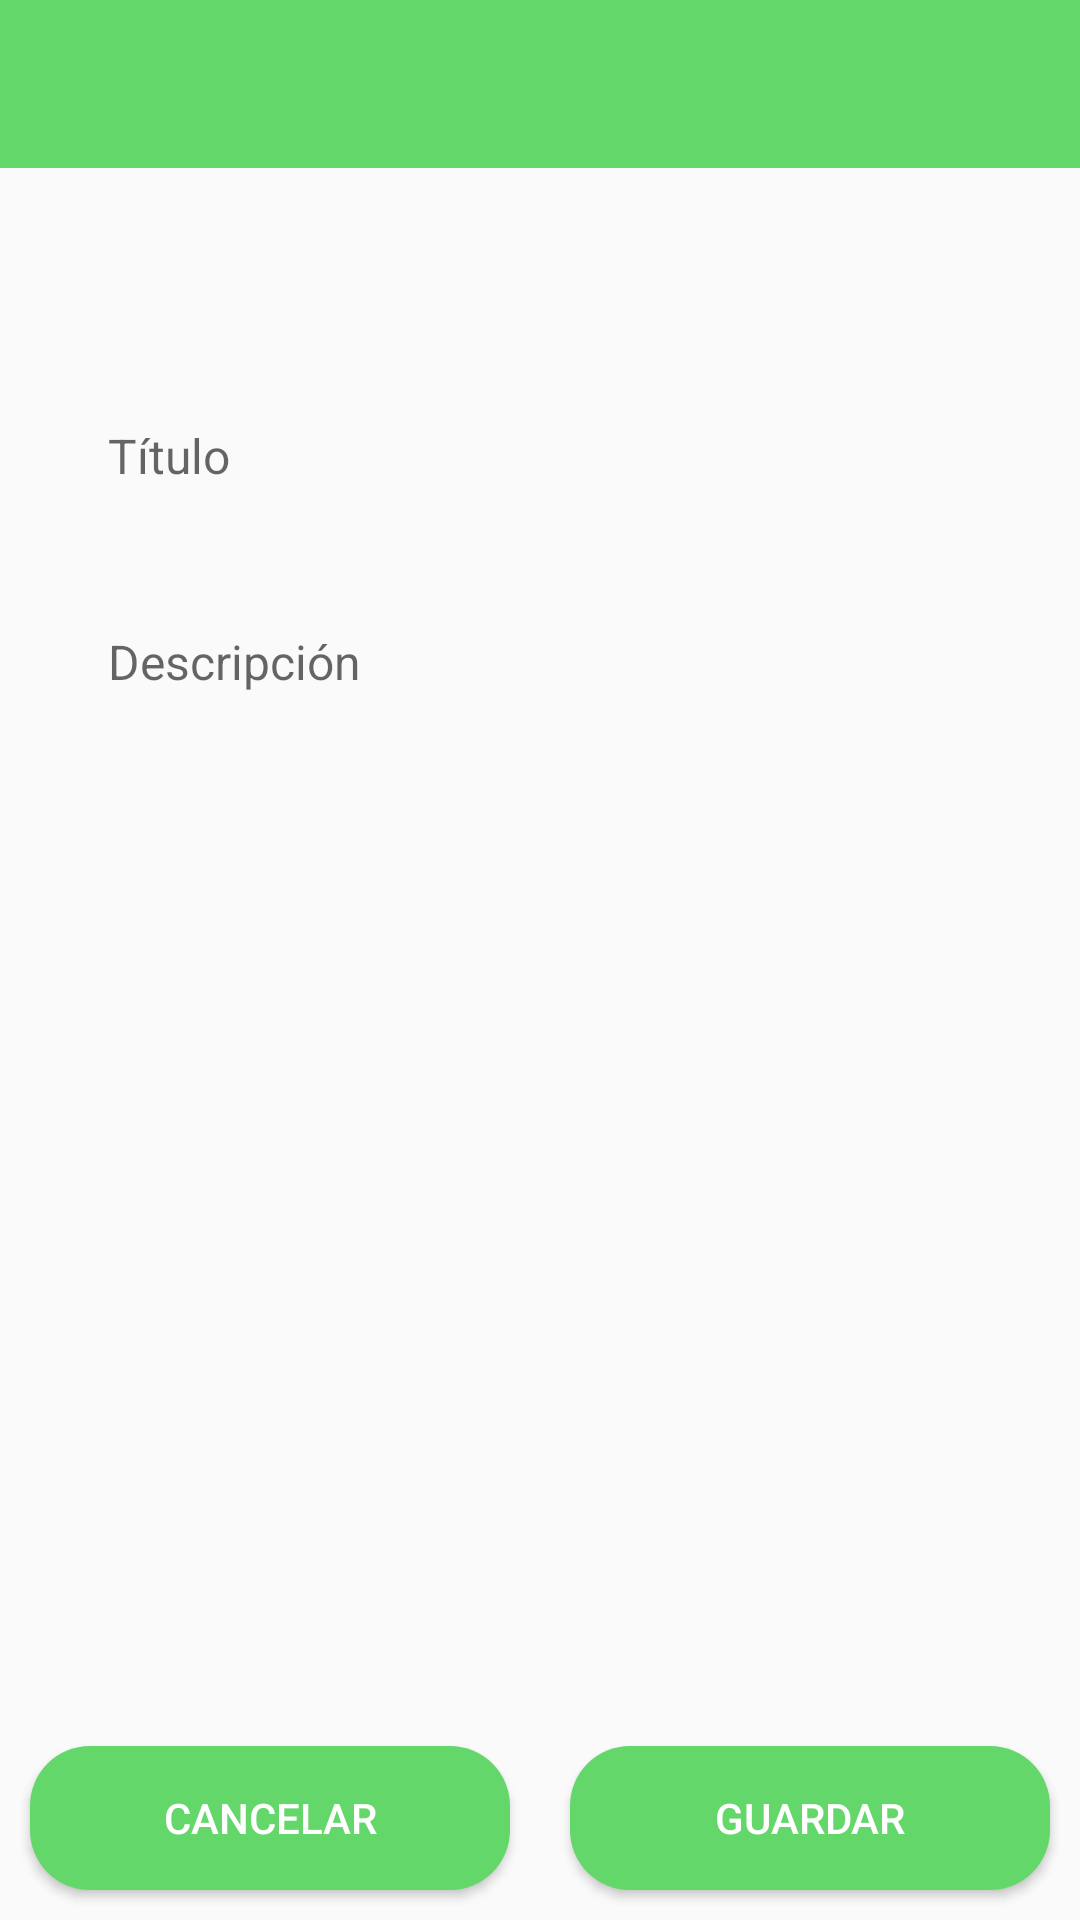

This screen was rendered from an Android layout file. Write that file and the resources it references.
<!-- AndroidManifest.xml: application theme Theme.TFC_DAM_TICKETS -->
<!-- res/layout/activity_nuevo_ticket.xml -->
<?xml version="1.0" encoding="utf-8"?>
<androidx.constraintlayout.widget.ConstraintLayout xmlns:android="http://schemas.android.com/apk/res/android"
    xmlns:app="http://schemas.android.com/apk/res-auto"
    xmlns:tools="http://schemas.android.com/tools"
    android:layout_width="match_parent"
    android:layout_height="match_parent"
    tools:context=".ActivityNuevoTicket">

    <androidx.appcompat.widget.Toolbar
        android:id="@+id/custom_actionbar"
        android:layout_width="0dp"
        android:layout_height="?attr/actionBarSize"
        android:background="@color/verde"
        app:titleTextColor="@color/white"
        app:popupTheme="@style/ThemeOverlay.AppCompat.Light"
        app:navigationIconTint="@android:color/white"
        app:layout_constraintTop_toTopOf="parent"
        app:layout_constraintStart_toStartOf="parent"
        app:layout_constraintEnd_toEndOf="parent"


        />

    <com.google.android.material.textfield.TextInputLayout
        android:id="@+id/etCat"
        android:layout_width="0dp"
        android:layout_height="wrap_content"
        app:layout_constraintTop_toBottomOf="@id/custom_actionbar"
        app:layout_constraintStart_toStartOf="parent"
        app:layout_constraintEnd_toEndOf="parent"
        android:layout_margin="@dimen/margin">

        <com.google.android.material.textfield.TextInputEditText
            android:layout_width="match_parent"
            android:layout_height="wrap_content"
            android:textSize="16sp"
            android:background="@null"

            android:text=" " />
    </com.google.android.material.textfield.TextInputLayout>

    <com.google.android.material.textfield.TextInputLayout
        android:id="@+id/etTitulo"
        android:layout_width="0dp"
        android:layout_height="wrap_content"
        app:layout_constraintTop_toBottomOf="@id/etCat"
        app:layout_constraintStart_toStartOf="parent"
        app:layout_constraintEnd_toEndOf="parent"
        android:layout_margin="@dimen/margin">

        <com.google.android.material.textfield.TextInputEditText
            android:layout_width="match_parent"
            android:layout_height="wrap_content"
            android:hint="@string/titulo_ticket"
            android:background="@drawable/et_text"
            android:paddingLeft="20dp"
            android:paddingRight="20dp"
            android:paddingTop="10dp"
            android:paddingBottom="10dp"
            android:textSize="16sp"/>

    </com.google.android.material.textfield.TextInputLayout>

    <com.google.android.material.textfield.TextInputLayout
        android:id="@+id/etDescripcion"
        android:layout_width="0dp"
        android:layout_height="wrap_content"
        app:layout_constraintTop_toBottomOf="@id/etTitulo"
        app:layout_constraintStart_toStartOf="parent"
        app:layout_constraintEnd_toEndOf="parent"
        android:layout_margin="@dimen/margin">

        <com.google.android.material.textfield.TextInputEditText
            android:layout_width="match_parent"
            android:layout_height="wrap_content"
            android:hint="@string/descripcion_ticket"
            android:background="@drawable/et_text"
            android:paddingLeft="20dp"
            android:paddingRight="20dp"
            android:paddingTop="10dp"
            android:paddingBottom="10dp"
            android:textSize="16sp"/>
    </com.google.android.material.textfield.TextInputLayout>

    <LinearLayout
        android:id="@+id/buttonLayout"
        android:layout_width="0dp"
        android:layout_height="wrap_content"
        android:orientation="horizontal"
        app:layout_constraintBottom_toBottomOf="parent"
        app:layout_constraintStart_toStartOf="parent"
        app:layout_constraintEnd_toEndOf="parent">

        <Button
            android:layout_margin="10dp"
            android:id="@+id/btnCancelar"
            android:layout_width="0dp"
            android:layout_height="wrap_content"
            android:layout_weight="1"
            android:background="@drawable/button_bg"
            android:textColor="@color/white"
            android:text="@string/btn_candelar"
            android:layout_marginEnd="@dimen/margin_cardview" />

        <Button
            android:layout_margin="10dp"
            android:id="@+id/btnAceptar"
            android:layout_width="0dp"
            android:layout_height="wrap_content"
            android:layout_weight="1"
            android:background="@drawable/button_bg"
            android:textColor="@color/white"
            android:text="@string/btn_guardar"
            android:layout_marginStart="@dimen/margin_cardview" />
    </LinearLayout>
</androidx.constraintlayout.widget.ConstraintLayout>
<!-- resources referenced by this layout -->
<resources>
  <color name="verde">#64D76B</color>
  <color name="white">#FFFFFFFF</color>
  <dimen name="margin">16dp</dimen>
  <dimen name="margin_cardview">5dp</dimen>
  <!-- drawable button_bg (drawable) -->
  <?xml version="1.0" encoding="utf-8"?>
  <shape xmlns:android="http://schemas.android.com/apk/res/android">
      <corners android:radius="20dp"/>
  
      <solid android:color="#FF64D76B"/>
  </shape>
  <string name="btn_candelar">Cancelar</string>
  <string name="btn_guardar">Guardar</string>
  <string name="descripcion_ticket">Descripción</string>
  <string name="titulo_ticket">Título</string>
  <style name="Theme.TFC_DAM_TICKETS" parent="Base.Theme.TFC_DAM_TICKETS" />
  <style name="Base.Theme.TFC_DAM_TICKETS" parent="Theme.AppCompat.DayNight">
          <item name="colorPrimary">@color/verde</item>
      </style>
</resources>
